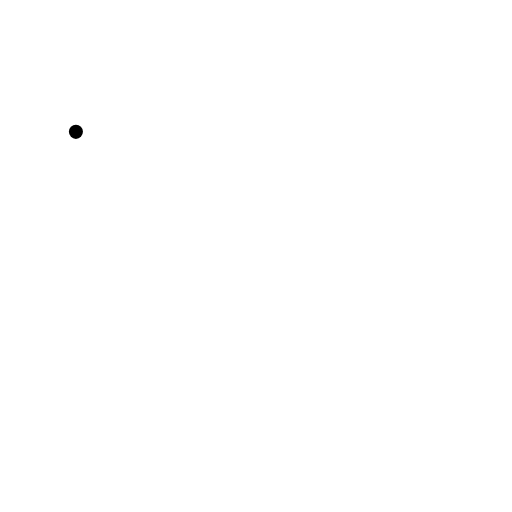
t = 0.00 s
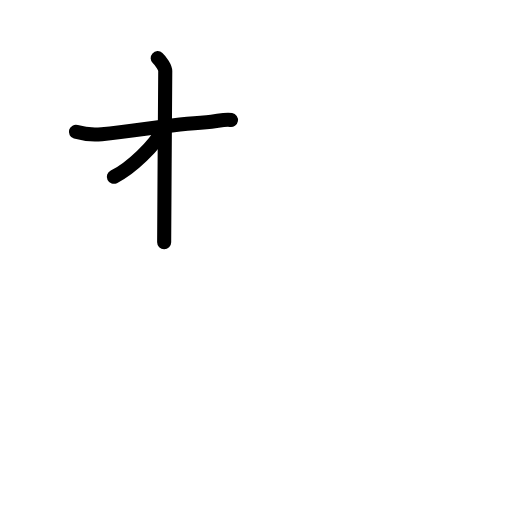
t = 2.50 s
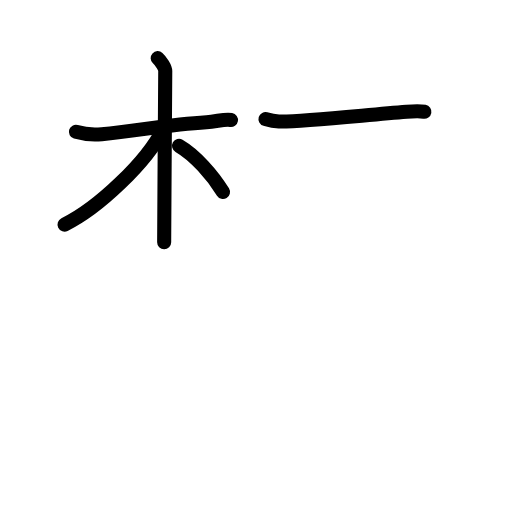
t = 4.83 s
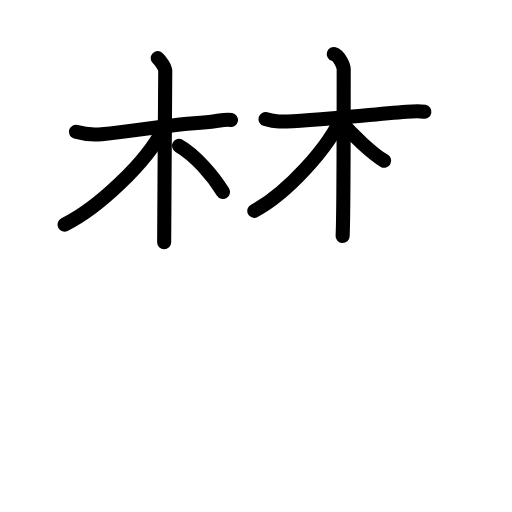
t = 7.25 s
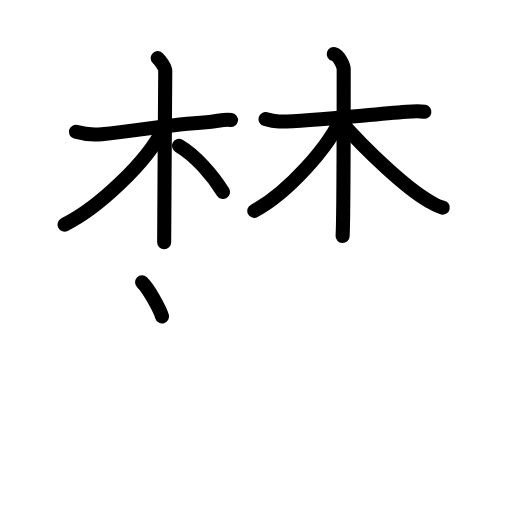
t = 8.50 s
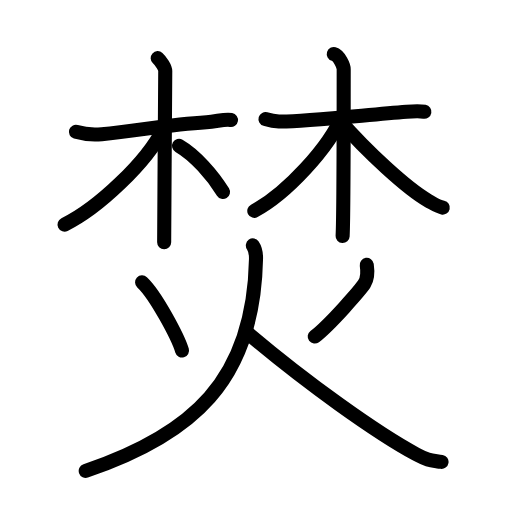
t = 12.00 s

The animated SVG that drew these frames (rendered in a browser with its animation timeline set to each time). Animation: 33 SMIL elements (animate=33); one cycle of 12.00 s.

<?xml version="1.0" encoding="UTF-8"?>
<!--
AniKanjiVG is licensed by CC-BY-SA Paul C. Sommerhoff (https://bitbucket.org/sommerhoff/anikanjivg).
AniKanjiVG uses KanjiVG which is licensed by CC-BY-SA Ulrich Apel (http://kanjivg.tagaini.net).
See also http://creativecommons.org/licenses/by-sa/3.0/
-->
<svg xmlns:kvg='http://kanjivg.tagaini.net' xmlns='http://www.w3.org/2000/svg' width='109' height='109' viewBox='0 0 109 109' style='fill:none;stroke:#000000;stroke-width:3;stroke-linecap:round;stroke-linejoin:round;' id="kvg:kanji_0711a"><g id="kvg:0711a" kvg:element="焚"><g id="kvg:0711a-g1" kvg:element="林" kvg:position="top"><g id="kvg:0711a-g2" kvg:element="木" kvg:variant="true" kvg:position="left"><path id="kvg:0711a-s1" kvg:type="㇐" d="M16.16,28.07c0.82,0.24,3.31,0.7,5.5,0.5c7.7-0.71,14.04-2.08,22.29-2.55c2.19-0.13,3.85-0.71,5.22-0.47"><animate attributeName="d" begin="0.0s" dur="0.3333333333333333s" from="M16.16,28.07C16.16,28.07,16.16,28.07,16.16,28.07" to="M16.16,28.07c0.82,0.24,3.31,0.7,5.5,0.5" />
<animate attributeName="d" begin="0.3333333333333333s" dur="0.3333333333333333s" from="M16.16,28.07c0.82,0.24,3.31,0.7,5.5,0.5c0,0,0,0,0,0,0" to="M16.16,28.07c0.82,0.24,3.31,0.7,5.5,0.5c7.7-0.71,14.04-2.08,22.29-2.55" />
<animate attributeName="d" begin="0.6666666666666666s" dur="0.3333333333333333s" from="M16.16,28.07c0.82,0.24,3.31,0.7,5.5,0.5c7.7-0.71,14.04-2.08,22.29-2.55c0,0,0,0,0,0,0" to="M16.16,28.07c0.82,0.24,3.31,0.7,5.5,0.5c7.7-0.71,14.04-2.08,22.29-2.55c2.19-0.13,3.85-0.71,5.22-0.47" />
</path>
<path id="kvg:0711a-s2" kvg:type="㇑" d="M33.57,12.38c0.68,0.62,1.61,2.01,1.61,2.74c0,8.14-0.23,26.39-0.23,36.45"><animate attributeName="d" begin="1.0s" dur="0.5s" from="M33.57,12.38C33.57,12.38,33.57,12.38,33.57,12.38" to="M33.57,12.38c0.68,0.62,1.61,2.01,1.61,2.74" />
<animate attributeName="d" begin="1.5s" dur="0.5s" from="M33.57,12.38c0.68,0.62,1.61,2.01,1.61,2.74c0,0,0,0,0,0,0" to="M33.57,12.38c0.68,0.62,1.61,2.01,1.61,2.74c0,8.14-0.23,26.39-0.23,36.45" />
<animate attributeName="d" begin="0s" dur="1.0s" from="M-100,-100" to="M-100,-100" />
</path>
<path id="kvg:0711a-s3" kvg:type="㇒" d="M34.74,27.47c-3.49,7.03-13.79,16.79-21,20.34"><animate attributeName="d" begin="2.0s" dur="1.0s" from="M34.74,27.47C34.74,27.47,34.74,27.47,34.74,27.47" to="M34.74,27.47c-3.49,7.03-13.79,16.79-21,20.34" />
<animate attributeName="d" begin="0s" dur="2.0s" from="M-100,-100" to="M-100,-100" />
</path>
<path id="kvg:0711a-s4" kvg:type="㇔/㇏" d="M38.11,31.04c3.39,1.96,7.14,6.21,9.36,9.84"><animate attributeName="d" begin="3.0s" dur="1.0s" from="M38.11,31.04C38.11,31.04,38.11,31.04,38.11,31.04" to="M38.11,31.04c3.39,1.96,7.14,6.21,9.36,9.84" />
<animate attributeName="d" begin="0s" dur="3.0s" from="M-100,-100" to="M-100,-100" />
</path>
</g>
<g id="kvg:0711a-g3" kvg:element="木" kvg:position="right"><path id="kvg:0711a-s5" kvg:type="㇐" d="M56.52,25.35c0.57,0.17,1.33,0.45,2.85,0.52c4.18,0.17,16.73-1.21,27.19-2.07c1.52-0.12,2.84-0.17,3.79,0"><animate attributeName="d" begin="4.0s" dur="0.3333333333333333s" from="M56.52,25.35C56.52,25.35,56.52,25.35,56.52,25.35" to="M56.52,25.35c0.57,0.17,1.33,0.45,2.85,0.52" />
<animate attributeName="d" begin="4.333333333333333s" dur="0.3333333333333333s" from="M56.52,25.35c0.57,0.17,1.33,0.45,2.85,0.52c0,0,0,0,0,0,0" to="M56.52,25.35c0.57,0.17,1.33,0.45,2.85,0.52c4.18,0.17,16.73-1.21,27.19-2.07" />
<animate attributeName="d" begin="4.666666666666667s" dur="0.3333333333333333s" from="M56.52,25.35c0.57,0.17,1.33,0.45,2.85,0.52c4.18,0.17,16.73-1.21,27.19-2.07c0,0,0,0,0,0,0" to="M56.52,25.35c0.57,0.17,1.33,0.45,2.85,0.52c4.18,0.17,16.73-1.21,27.19-2.07c1.52-0.12,2.84-0.17,3.79,0" />
<animate attributeName="d" begin="0s" dur="4.0s" from="M-100,-100" to="M-100,-100" />
</path>
<path id="kvg:0711a-s6" kvg:type="㇑" d="M71.06,11.5c1.17,0.34,2.11,2.51,2.11,3.24c0,5.51,0,31.21-0.23,35.51"><animate attributeName="d" begin="5.0s" dur="0.5s" from="M71.06,11.5C71.06,11.5,71.06,11.5,71.06,11.5" to="M71.06,11.5c1.17,0.34,2.11,2.51,2.11,3.24" />
<animate attributeName="d" begin="5.5s" dur="0.5s" from="M71.06,11.5c1.17,0.34,2.11,2.51,2.11,3.24c0,0,0,0,0,0,0" to="M71.06,11.5c1.17,0.34,2.11,2.51,2.11,3.24c0,5.51,0,31.21-0.23,35.51" />
<animate attributeName="d" begin="0s" dur="5.0s" from="M-100,-100" to="M-100,-100" />
</path>
<path id="kvg:0711a-s7" kvg:type="㇒" d="M72.99,24.4c-2.93,7.06-12.05,16.87-18.85,20.49"><animate attributeName="d" begin="6.0s" dur="1.0s" from="M72.99,24.4C72.99,24.4,72.99,24.4,72.99,24.4" to="M72.99,24.4c-2.93,7.06-12.05,16.87-18.85,20.49" />
<animate attributeName="d" begin="0s" dur="6.0s" from="M-100,-100" to="M-100,-100" />
</path>
<path id="kvg:0711a-s8" kvg:type="㇏" d="M72.37,25.7c5.52,6.37,14.35,14.54,18.83,17.05c1.28,0.72,1.99,1.21,3.06,1.45"><animate attributeName="d" begin="7.0s" dur="0.5s" from="M72.37,25.7C72.37,25.7,72.37,25.7,72.37,25.7" to="M72.37,25.7c5.52,6.37,14.35,14.54,18.83,17.05" />
<animate attributeName="d" begin="7.5s" dur="0.5s" from="M72.37,25.7c5.52,6.37,14.35,14.54,18.83,17.05c0,0,0,0,0,0,0" to="M72.37,25.7c5.52,6.37,14.35,14.54,18.83,17.05c1.28,0.72,1.99,1.21,3.06,1.45" />
<animate attributeName="d" begin="0s" dur="7.0s" from="M-100,-100" to="M-100,-100" />
</path>
</g>
</g>
<g id="kvg:0711a-g4" kvg:element="火" kvg:position="bottom" kvg:radical="general"><path id="kvg:0711a-s9" kvg:type="㇔" d="M30.25,60.1c2.92,2.72,7.7,11.8,8.5,14.53"><animate attributeName="d" begin="8.0s" dur="1.0s" from="M30.25,60.1C30.25,60.1,30.25,60.1,30.25,60.1" to="M30.25,60.1c2.92,2.72,7.7,11.8,8.5,14.53" />
<animate attributeName="d" begin="0s" dur="8.0s" from="M-100,-100" to="M-100,-100" />
</path>
<path id="kvg:0711a-s10" kvg:type="㇒" d="M78.08,56.38c0.17,1.12,0.15,2.95-0.5,4.02c-0.65,1.07-7.32,8.76-10.58,11.25"><animate attributeName="d" begin="9.0s" dur="0.5s" from="M78.08,56.38C78.08,56.38,78.08,56.38,78.08,56.38" to="M78.08,56.38c0.17,1.12,0.15,2.95-0.5,4.02" />
<animate attributeName="d" begin="9.5s" dur="0.5s" from="M78.08,56.38c0.17,1.12,0.15,2.95-0.5,4.02c0,0,0,0,0,0,0" to="M78.08,56.38c0.17,1.12,0.15,2.95-0.5,4.02c-0.65,1.07-7.32,8.76-10.58,11.25" />
<animate attributeName="d" begin="0s" dur="9.0s" from="M-100,-100" to="M-100,-100" />
</path>
<path id="kvg:0711a-s11" kvg:type="㇒" d="M53.83,52.25c0.67,0.98,0.69,2.16,0.67,2.92C54,81.15,40.75,92.66,18.25,100.25"><animate attributeName="d" begin="10.0s" dur="0.5s" from="M53.83,52.25C53.83,52.25,53.83,52.25,53.83,52.25" to="M53.83,52.25c0.67,0.98,0.69,2.16,0.67,2.92" />
<animate attributeName="d" begin="10.5s" dur="0.5s" from="M53.83,52.25c0.67,0.98,0.69,2.16,0.67,2.92c0,0,0,0,0,0,0" to="M53.83,52.25c0.67,0.98,0.69,2.16,0.67,2.92C54,81.15,40.75,92.66,18.25,100.25" />
<animate attributeName="d" begin="0s" dur="10.0s" from="M-100,-100" to="M-100,-100" />
</path>
<path id="kvg:0711a-s12" kvg:type="㇏" d="M52.5,70.72c12.58,10.69,27.84,21.56,36.15,26.01c2.61,1.4,3.21,1.25,5.35,1.6"><animate attributeName="d" begin="11.0s" dur="0.5s" from="M52.5,70.72C52.5,70.72,52.5,70.72,52.5,70.72" to="M52.5,70.72c12.58,10.69,27.84,21.56,36.15,26.01" />
<animate attributeName="d" begin="11.5s" dur="0.5s" from="M52.5,70.72c12.58,10.69,27.84,21.56,36.15,26.01c0,0,0,0,0,0,0" to="M52.5,70.72c12.58,10.69,27.84,21.56,36.15,26.01c2.61,1.4,3.21,1.25,5.35,1.6" />
<animate attributeName="d" begin="0s" dur="11.0s" from="M-100,-100" to="M-100,-100" />
</path>
</g>
</g>
</svg>
